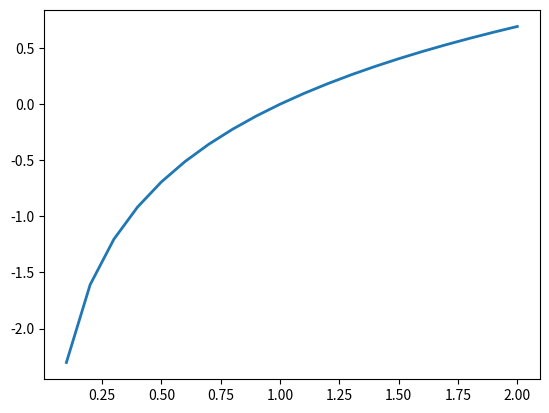
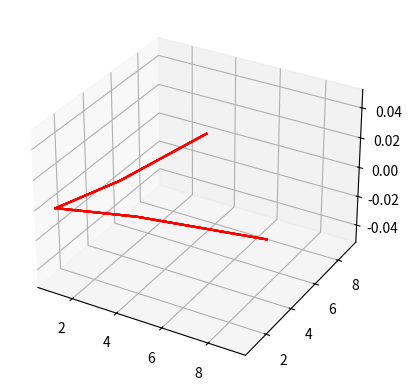

Here is the Python script that generated these plots, in order:
#%%[markdown]
# 1 - Create a Jupyter notebook called "Week 03 work"

#%%[markdown]
# 2 - Print "Hello network"
print("Hello network")

#%%[markdown]
# 3 - ... creates an array with the integers 0 to 9, and print it
arr = range(10)
list(arr)

#%%[markdown]
# 4 - ... creates a numpy vector with the integers 0 to 9 and print it
import numpy as np
npArr = np.array(arr)
npArr

#%%[markdown]
# 5 - ... print out with a loop the cube of each element in the array created in item 3
for val in arr:
    print(val**3)

#%%[markdown]
# 6 - ... print out the cube of each element in the vector created in item 4... using vector notation
npArr**3

#%%[markdown]
# 7 - write a function name my_fun that takes 2 args as input. Assumes the first item is a vector and the second is a scalar. The function should return a new vector wich is the vector raised to the power of the scalar. Test it by printing restults.
def my_fun(vector, scalar):
    return vector**scalar

my_fun(npArr, 2)

#%%[markdown]
# 8 - ...write a function named my_fun2. Input: single numpy vector, and returns sum of the squares of that vector. Test with [1,1,1,1] and [2,2,2,2]
def my_fun2(npVector):
    return np.sum(npVector**2)

print(my_fun2(np.array([1,1,1,1])))
print(my_fun2(np.array([2,2,2,2])))

#%%[markdown]
# 9 - Write a function that takes as input a vector and a scalar... Return the sum of the square of the difference btw each individual item and the scalar. Test it
def my_fun3(vector, scalar):
    return np.sum((vector-scalar)**2)

print(my_fun3(np.array([1,1,1,1]), 3))
print(my_fun3(np.array([2,2,2,2]), 3))

#%%[markdown]
# 10 - Write a function.. param:vector. return: log of each item as another vector. Use values to test: 0, 0.5, 1, 1.5
def my_fun4(vector):
    return np.log(vector)

print(my_fun4(np.array([2,2,2,2])))
print(my_fun4(np.array([.5, 1, 1.5])))

#%%[markdown]
# 11 - Test function from item 10 with: .1, .2, .3, ... 2. Use matplotlib to plot the data with a line plot where the input numbers are the X axis and the returned values give the Y axis.

inputArr = np.linspace(0.1, 2.0, num=20)
print(inputArr)
fun4Ret = my_fun4(inputArr)
print(fun4Ret)
import matplotlib.pyplot as plt
plt.plot(inputArr, fun4Ret, linewidth=2.0)

#%%[markdown]
# 12 - .... give params Theta0 and Theta1 (see image at the paper).... Theta0 is "c" and Theta1 is "m" in the traditional highschool equation y=mx+c

#%%[markdown]
# 13 - Using matplot drow 2 lines in 3D that intersect
from mpl_toolkits.mplot3d.axes3d import Axes3D
import matplotlib.pyplot as plt
fig, ax = plt.subplots(subplot_kw={'projection': '3d'})

datasets = [{"x":[1,2,3], "y":[1,4,9], "z":[0,0,0], "colour": "red"} for _ in range(6)]

for dataset in datasets:
    ax.plot(dataset["x"], dataset["y"], dataset["z"], color=dataset["colour"])

for dataset in datasets:
    ax.plot(dataset["y"], dataset["x"], dataset["z"], color=dataset["colour"])


plt.show()